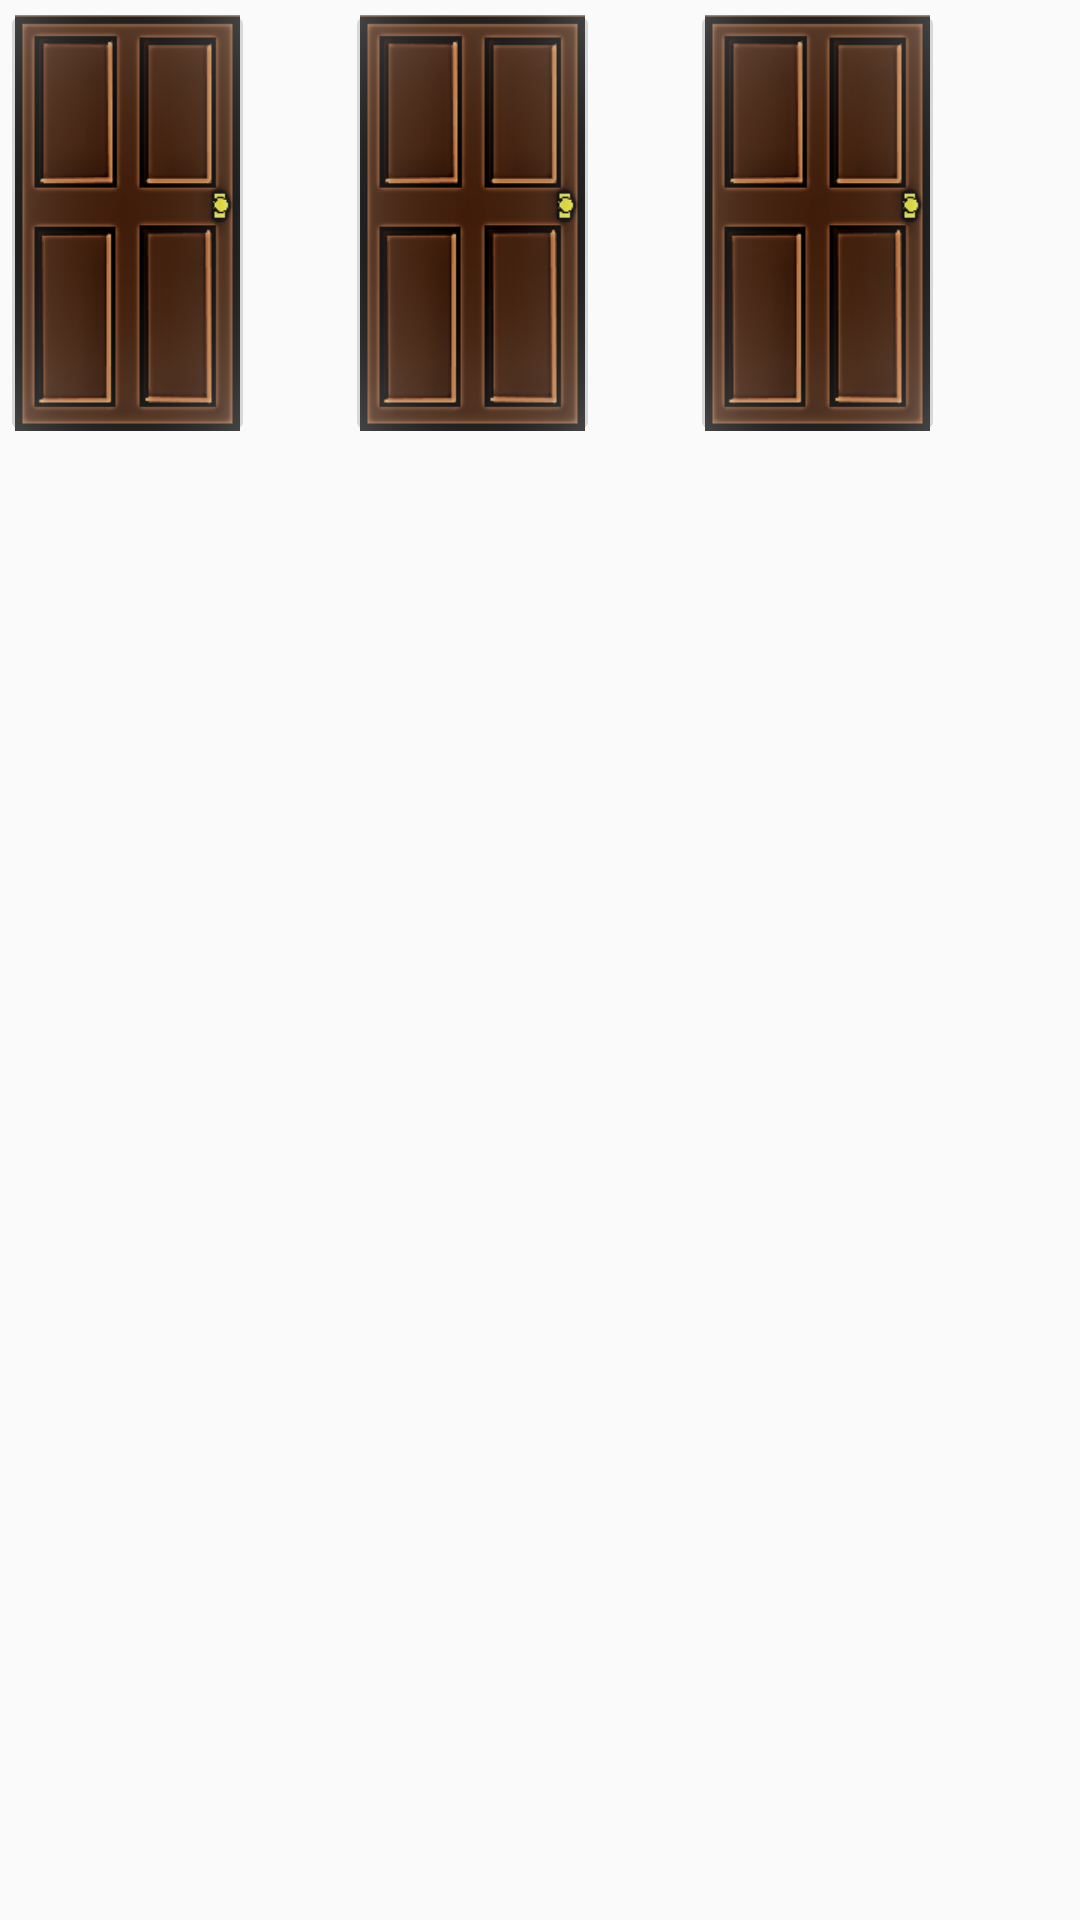

Reconstruct the res/layout file that produces this screen, plus the resources it refers to.
<!-- AndroidManifest.xml: application theme AppTheme -->
<!-- res/layout/doors.xml -->
<?xml version="1.0" encoding="utf-8"?>
<LinearLayout xmlns:android="http://schemas.android.com/apk/res/android"
    android:orientation="horizontal"
    android:layout_gravity="center"
    android:layout_width="wrap_content"
    android:layout_height="wrap_content">

    <ImageButton
        android:id="@+id/door1"
        style="@style/door"
        android:layout_marginEnd="30dp"/>

    <ImageButton
        android:id="@+id/door2"
        style="@style/door" />

    <ImageButton
        android:id="@+id/door3"
        style="@style/door"
        android:layout_marginStart="30dp"/>

</LinearLayout>
<!-- resources referenced by this layout -->
<resources>
  <style name="door">
          <item name="android:layout_width">wrap_content</item>
          <item name="android:layout_height">wrap_content</item>
          <item name="android:padding">5dp</item>
          <item name="android:src">@drawable/door</item>
      </style>
  <style name="AppTheme" parent="Theme.AppCompat.Light.DarkActionBar">
          
          <item name="colorPrimary">@android:color/background_dark</item>
          <item name="colorPrimaryDark">@color/darkBlue</item>
          <item name="colorAccent">@color/colorAccent</item>
      </style>
  <!-- drawable door (drawable) -->
  <?xml version="1.0" encoding="utf-8"?>
  <level-list xmlns:android="http://schemas.android.com/apk/res/android">
  
      <item
          android:drawable="@drawable/closed_door"
          android:maxLevel="0" />
  
      <item
          android:drawable="@drawable/closed_door_chosen"
          android:maxLevel="1" />
  
      <item
          android:drawable="@drawable/car"
          android:maxLevel="2" />
  
      <item
          android:drawable="@drawable/goat"
          android:maxLevel="3" />
  
      <item
          android:drawable="@drawable/three"
          android:maxLevel="4" />
  
      <item
          android:drawable="@drawable/two"
          android:maxLevel="5" />
  
      <item
          android:drawable="@drawable/one"
          android:maxLevel="6" />
  
  
  </level-list>
  <color name="darkBlue">#072a4a</color>
  <color name="colorAccent">#df6d34</color>
  <!-- drawable closed_door: png bitmap (drawable-xhdpi, 27540 bytes) -->
  <!-- drawable closed_door_chosen: png bitmap (drawable-xhdpi, 40513 bytes) -->
  <!-- drawable car: png bitmap (drawable-xhdpi, 38291 bytes) -->
  <!-- drawable goat: png bitmap (drawable-xhdpi, 48363 bytes) -->
  <!-- drawable three: png bitmap (drawable-xhdpi, 44708 bytes) -->
  <!-- drawable two: png bitmap (drawable-xhdpi, 44401 bytes) -->
  <!-- drawable one: png bitmap (drawable-xhdpi, 43490 bytes) -->
</resources>
